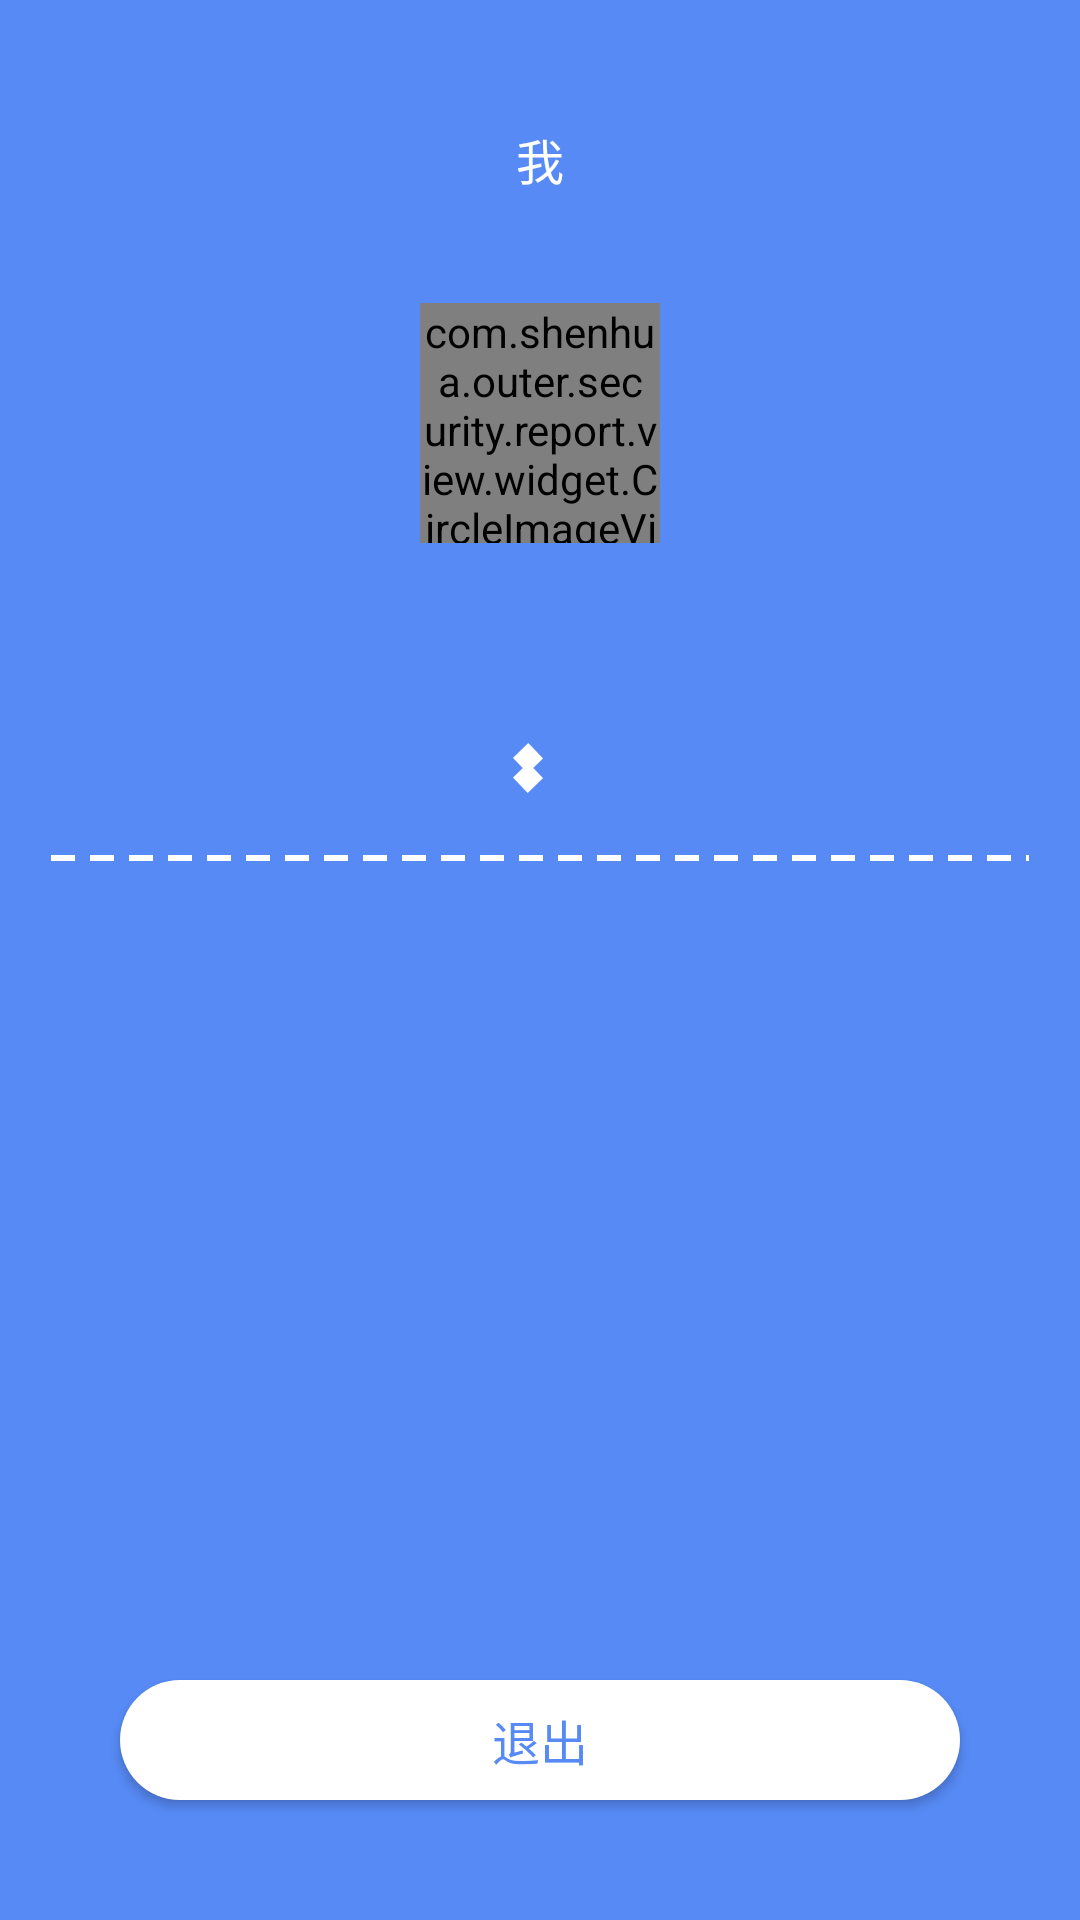

Reconstruct the res/layout file that produces this screen, plus the resources it refers to.
<!-- AndroidManifest.xml: application theme AppTheme -->
<!-- res/layout/frag_me.xml -->
<?xml version="1.0" encoding="utf-8"?>
<layout xmlns:android="http://schemas.android.com/apk/res/android">

    <data>

        <variable
            name="user"
            type="com.shenhua.outer.security.report.bean.User.DataBean" />
    </data>

    <LinearLayout
        android:layout_width="match_parent"
        android:layout_height="match_parent"
        android:background="@color/colorPrimary"
        android:orientation="vertical">

        <android.support.v7.widget.Toolbar
            android:id="@+id/toolbar"
            android:layout_width="match_parent"
            android:layout_height="wrap_content"
            android:background="@color/colorPrimary"
            android:paddingTop="25dp">

            <TextView
                style="@style/TextStyle.White.Title"
                android:layout_gravity="center"
                android:minHeight="?attr/actionBarSize"
                android:text="我" />

        </android.support.v7.widget.Toolbar>

        <LinearLayout
            android:layout_width="match_parent"
            android:layout_height="0dp"
            android:layout_marginTop="20dp"
            android:layout_weight="1"
            android:gravity="center_horizontal"
            android:orientation="vertical">

            <com.shenhua.outer.security.report.view.widget.CircleImageView
                android:layout_width="80dp"
                android:layout_height="80dp"
                android:layout_gravity="center"
                android:scaleType="centerCrop"
                android:src="@drawable/aa_test_line" />

            <TextView
                android:id="@+id/tvUsername"
                style="@style/TextStyle.White"
                android:layout_width="wrap_content"
                android:layout_height="wrap_content"
                android:layout_margin="20dp"
                android:text="@{user.name}"
                android:textSize="18sp" />

            <TextView
                android:id="@+id/tvRoleName"
                style="@style/TextStyle.White"
                android:layout_width="wrap_content"
                android:layout_height="wrap_content"
                android:drawablePadding="8dp"
                android:drawableStart="@drawable/ic_permission"
                android:text="@{user.roleName}"
                android:textSize="16sp" />

            <View
                android:layout_width="match_parent"
                android:layout_height="6dp"
                android:layout_margin="16dp"
                android:background="@drawable/shape_divider_dash"
                android:layerType="software" />

        </LinearLayout>

        <Button
            android:id="@+id/logout"
            style="@style/ButtonStyle"
            android:layout_width="match_parent"
            android:layout_margin="40dp"
            android:background="@drawable/shape_button_white"
            android:text="退出"
            android:textColor="@color/colorPrimary" />

    </LinearLayout>

</layout>
<!-- resources referenced by this layout -->
<resources>
  <color name="colorPrimary">#578AF5</color>
  <!-- drawable aa_test_line: png bitmap (drawable-xxhdpi, 34611 bytes) -->
  <!-- drawable ic_permission: png bitmap (drawable-xxhdpi, 1474 bytes) -->
  <!-- drawable shape_button_white (drawable) -->
  <?xml version="1.0" encoding="utf-8"?>
  <shape xmlns:android="http://schemas.android.com/apk/res/android"
      android:shape="rectangle">
  
      <solid android:color="@android:color/white" />
      <size
          android:width="100dp"
          android:height="20dp" />
      <corners android:radius="20dp" />
  
  </shape>
  <!-- drawable shape_divider_dash (drawable) -->
  <?xml version="1.0" encoding="utf-8"?>
  <shape xmlns:android="http://schemas.android.com/apk/res/android"
      android:shape="line">
      <stroke
          android:width="2dp"
          android:color="@android:color/white"
          android:dashGap="5dp"
          android:dashWidth="8dp" />
  </shape>
  <style name="ButtonStyle">
          <item name="android:layout_height">40dp</item>
          <item name="android:textSize">16sp</item>
          <item name="android:textColor">@android:color/white</item>
      </style>
  <style name="TextStyle.White">
          <item name="android:textColor">@android:color/white</item>
      </style>
  <style name="TextStyle.White.Title">
          <item name="android:textSize">16sp</item>
      </style>
  <style name="AppTheme" parent="Theme.AppCompat.Light.NoActionBar">
          
          <item name="colorPrimary">@color/colorPrimary</item>
          <item name="colorPrimaryDark">@color/colorPrimaryDark</item>
          <item name="colorAccent">@color/colorAccent</item>
          <item name="android:windowBackground">@color/colorBackground</item>
      </style>
  <color name="colorPrimaryDark">#578AF5</color>
  <color name="colorAccent">#26C273</color>
  <color name="colorBackground">#FFFFFF</color>
</resources>
